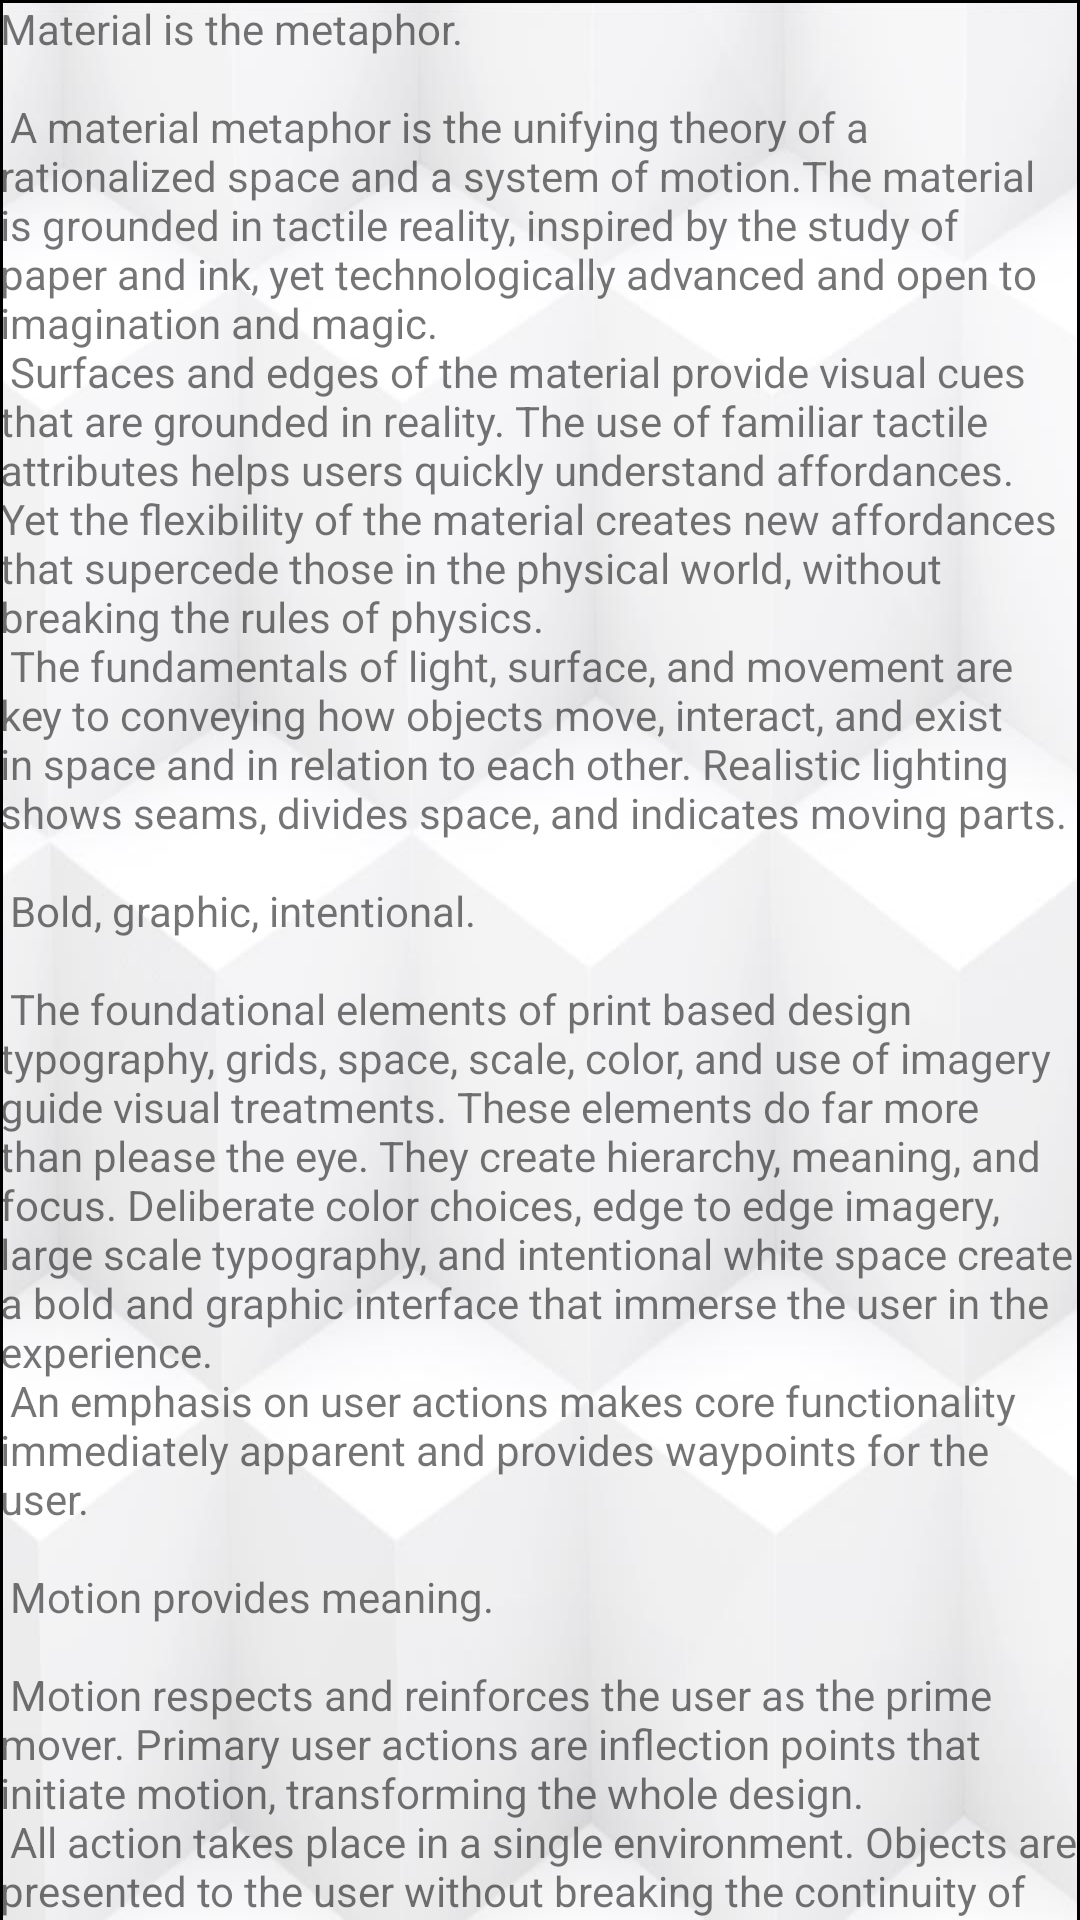

The Android layout XML behind this screen, and the referenced resources:
<!-- AndroidManifest.xml: application theme AppTheme.NoActionBar -->
<!-- res/layout/content_work_list.xml -->
<?xml version="1.0" encoding="utf-8"?>
<android.support.v4.widget.NestedScrollView xmlns:android="http://schemas.android.com/apk/res/android"
    xmlns:app="http://schemas.android.com/apk/res-auto"
    xmlns:tools="http://schemas.android.com/tools"
    android:layout_width="match_parent"
    android:layout_height="match_parent"
    app:layout_behavior="@string/appbar_scrolling_view_behavior"
    tools:context="com.example.atizik.testrdp.WorkListActivity"
    tools:showIn="@layout/activity_work_list">

    <TextView
        android:background="@drawable/border"
        android:layout_width="wrap_content"
        android:layout_height="wrap_content"
        android:layout_margin="@dimen/text_margin"
        android:text="@string/large_text" />

</android.support.v4.widget.NestedScrollView>
<!-- res/layout/activity_work_list.xml (included above) -->
<?xml version="1.0" encoding="utf-8"?>
<android.support.design.widget.CoordinatorLayout xmlns:android="http://schemas.android.com/apk/res/android"
    xmlns:app="http://schemas.android.com/apk/res-auto"
    xmlns:tools="http://schemas.android.com/tools"
    android:layout_width="match_parent"
    android:layout_height="match_parent"
    android:fitsSystemWindows="true"
    tools:context="com.example.atizik.testrdp.WorkListActivity">


    <RelativeLayout
        android:layout_width="match_parent"
        android:layout_height="match_parent">


        <ProgressBar
            android:id="@+id/progressBar1"
            style="?android:attr/progressBarStyleLarge"
            android:layout_width="wrap_content"
            android:layout_height="wrap_content"
            android:layout_below="@+id/nothing"
            android:layout_centerHorizontal="true"
            android:layout_marginTop="64dp" />

        <Button
            android:id="@+id/button_date"
            android:layout_width="wrap_content"
            android:layout_height="wrap_content"
            android:layout_centerHorizontal="true"
            android:layout_marginTop="150dp"
            android:textColor="@android:color/black" />


        <TextView
            android:id="@+id/fioTV"
            android:layout_width="wrap_content"
            android:layout_height="wrap_content"
            android:layout_margin="18dp"
            android:text="TextView" />

        <TableLayout
            android:id="@+id/works"
            android:layout_width="match_parent"
            android:layout_height="match_parent"
            android:layout_below="@+id/button_date"
            android:layout_centerHorizontal="true"
            android:layout_margin="30dp"
            android:elevation="1dp">

        </TableLayout>

        <TextView
            android:id="@+id/nothing"
            android:layout_width="wrap_content"
            android:layout_height="wrap_content"
            android:layout_alignTop="@+id/works"
            android:layout_centerHorizontal="true"
            android:layout_centerInParent="true"
            android:layout_centerVertical="true"
            android:text="На выбранную дату работ нет"
            android:textSize="24sp" />

        <TextView
            android:id="@+id/lastUpdateTV"
            android:layout_width="wrap_content"
            android:layout_height="wrap_content"
            android:layout_alignBottom="@+id/fioTV"
            android:layout_alignEnd="@+id/works" />

        <Button
            android:id="@+id/logoutB"
            android:layout_width="wrap_content"
            android:layout_height="wrap_content"
            android:layout_alignEnd="@+id/lastUpdateTV"
            android:layout_alignParentBottom="true"
            android:layout_marginBottom="17dp"
            android:text="Выход" />

    </RelativeLayout>

</android.support.design.widget.CoordinatorLayout>
<!-- resources referenced by this layout -->
<resources>

</resources>
